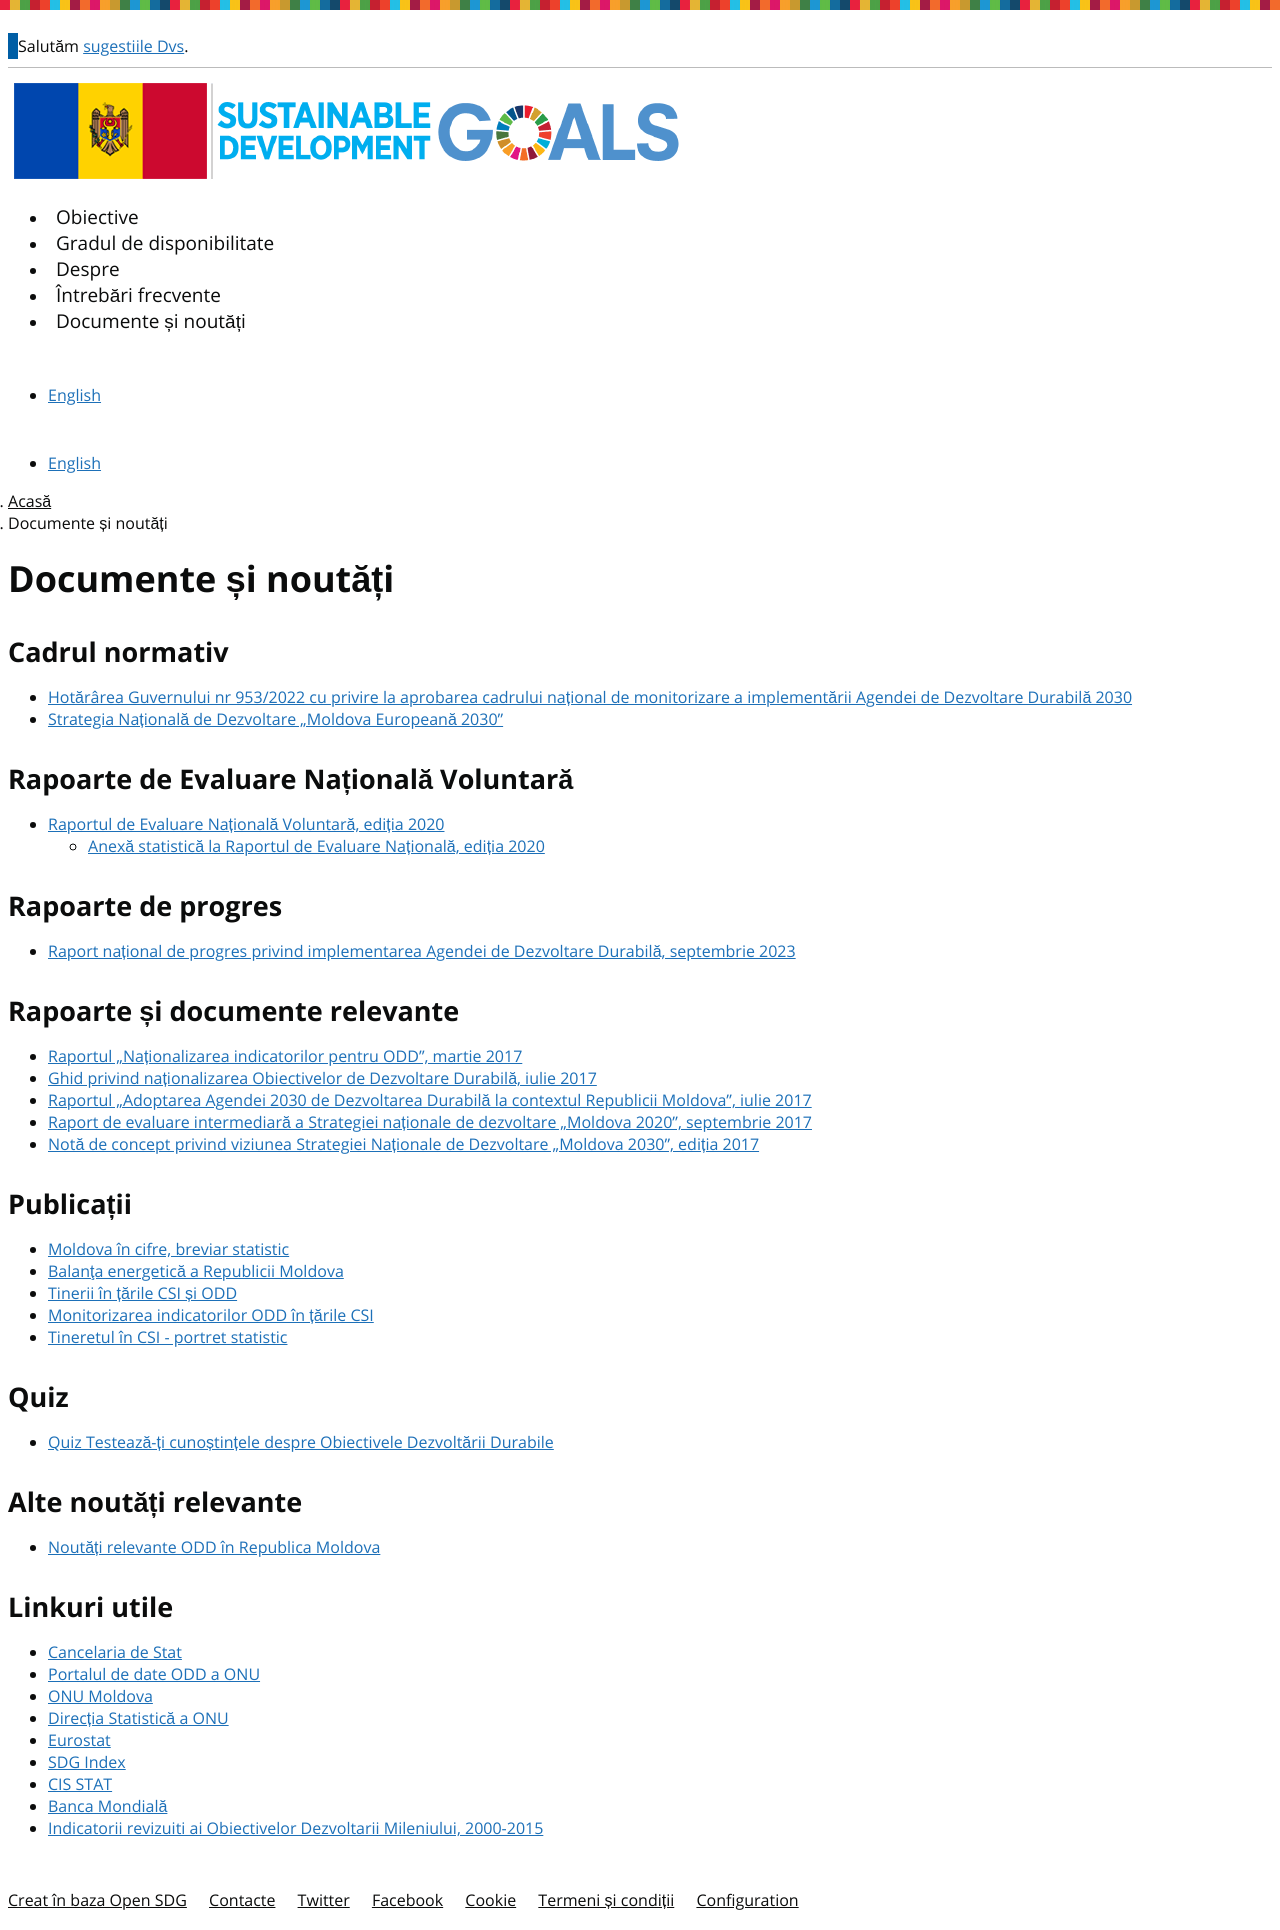

repository: statisticamd/sdg-site-moldova · page: ro/news/index.html · generator: jekyll

---
layout: page
title: Documente și noutăți
language: ro
permalink: /ro/news/
---

## Cadrul normativ
- [Hotărârea Guvernului nr 953/2022 cu privire la aprobarea cadrului național de monitorizare a implementării Agendei de Dezvoltare Durabilă 2030](https://www.legis.md/cautare/getResults?doc_id=135555&lang=ro)
- [Strategia Națională de Dezvoltare „Moldova Europeană 2030”](https://gov.md/ro/moldova2030)

## Rapoarte de Evaluare Națională Voluntară
- [Raportul de Evaluare Națională Voluntară, ediția 2020](https://statistica.gov.md/public/files/SDG/docs/VNR_rom.pdf)
    - [Anexă statistică la Raportul de Evaluare Națională, ediția 2020](https://statistica.gov.md/public/files/SDG/docs/SDG_in_Moldova_ro.pdf)

## Rapoarte de progres
- [Raport național de progres privind implementarea Agendei de Dezvoltare Durabilă, septembrie 2023](https://cancelaria.gov.md/ro/content/guvernul-publicat-raportul-national-de-progres-privind-implementarea-agendei-de-dezvoltare)

## Rapoarte și documente relevante
- [Raportul „Naționalizarea indicatorilor pentru ODD”, martie 2017](https://statistica.gov.md/public/files/SDG/docs/Indicators_ONU_RO.pdf)
- [Ghid privind naționalizarea Obiectivelor de Dezvoltare Durabilă, iulie 2017](https://www.undp.org/ro/moldova/publications/ghid-privind-na%C8%9Bionalizarea-obiectivelor-de-dezvoltare-durabil%C4%83)
- [Raportul „Adoptarea Agendei 2030 de Dezvoltarea Durabilă la contextul Republicii Moldova”, iulie 2017](https://www.undp.org/ro/moldova/publications/adaptarea-agendei-2030-de-dezvoltarea-durabil%C4%83-la-contextul-republicii-moldova)
- [Raport de evaluare intermediară a Strategiei naționale de dezvoltare „Moldova 2020", septembrie 2017](http://cancelaria.gov.md/sites/default/files/raport_evaluare_md2020_rom.pdf)
- [Notă de concept privind viziunea Strategiei Naționale de Dezvoltare „Moldova 2030”, ediția 2017](http://cancelaria.gov.md/sites/default/files/viziunea_snd_2030_clean.pdf)

## Publicații
- [Moldova în cifre, breviar statistic](https://statistica.gov.md/ro/moldova-in-cifre-breviar-statistic-editiile-2006-2023-9877_59483.html)
- [Balanţa energetică a Republicii Moldova](https://statistica.gov.md/ro/balanta-energetica-a-republicii-moldova-editiile-2007-2022-9668_59503.html)
- [Tinerii în țările CSI și ODD](https://statistica.gov.md/ro/publicatia-tinerii-din-csi-si-odd-editia-2021-9877_60059.html) 
- [Monitorizarea indicatorilor ODD în țările CSI](https://statistica.gov.md/ro/culegerile-monitorizarea-indicatorilor-odd-in-regiunea-csi-eidtiile-2019-9877_60060.html) 
- [Tineretul în CSI - portret statistic](https://statistica.gov.md/ro/tineretul-in-csi-portret-statistic-editiile-2018-2021-9877_60062.html) 

## Quiz
- [Quiz Testează-ți cunoștințele despre Obiectivele Dezvoltării Durabile](http://statistica.gov.md/ro/quiz-test-de-verificare-a-cunoasterii-obiectivelor-de-dezvoltare-145_59225.html)

## Alte noutăți relevante
- [Noutăți relevante ODD în Republica Moldova](https://statistica.gov.md/ro/obiectivele-de-dezvoltare-durabila-183.html)

## Linkuri utile
- [Cancelaria de Stat](https://cancelaria.gov.md/node/3521)
- [Portalul de date ODD a ONU](https://unstats.un.org/sdgs/dataportal)
- [ONU Moldova](https://moldova.un.org/ro)
- [Direcția Statistică a ONU](https://unstats.un.org/sdgs/)
- [Eurostat](http://ec.europa.eu/eurostat/web/sdi)
- [SDG Index](https://www.sdgindex.org/)
- [CIS STAT](http://new.cisstat.org/sdg)
- [Banca Mondială](https://datatopics.worldbank.org/sdgs/)
- [Indicatorii revizuiti ai Obiectivelor Dezvoltarii Mileniului, 2000-2015](https://statbank.statistica.md/PxWeb/pxweb/ro/30%20Statistica%20sociala/30%20Statistica%20sociala__ODM/ODM010100.px/?rxid=4eec3dd5-755a-4e4e-92de-3dc2d391f3a9)
